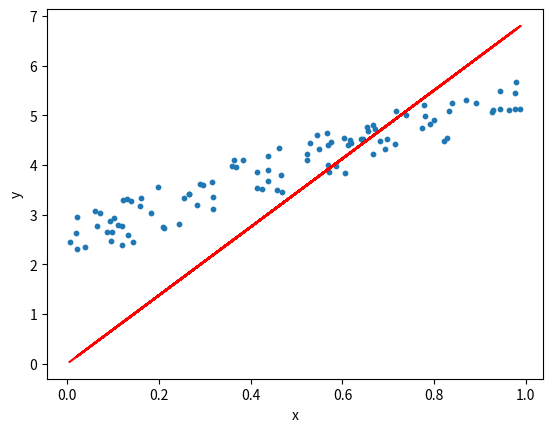

The script that saved this image:
# imports
import numpy as np
import matplotlib.pyplot as plt

class LinearRegression:

    def __init__(self, learning_rate=0.05, iteration=1000):
        self.learning_rate = learning_rate
        self.iteration = iteration

    def fit(self, x, y):
        """
                Fit the training data
        Parameters
        ----------
        x: array
            Training samples
        y: array
            Target values

        Returns
        -------
        self : object
        """

        self.cost_ = []
        self.w_ = np.zeros((x.shape[1], 1))

        # of rows
        m = x.shape[0]

        for _ in range(self.iteration):
            y_predict = np.dot(x, self.w_)
            residuals = y_predict - y
            gradient_vector = np.dot(x.T, residuals)
            self.w_ -= (self.learning_rate/m) * gradient_vector
            cost = np.sum((residuals ** 2)) / (2*m)
            self.cost_.append(cost)

        return self

    def predict(self, x):
        return np.dot(x, self.w_)

if __name__ == "__main__":
    # generate random data-set
    np.random.seed(0)
    x = np.random.rand(100, 1)
    y = 2 + 3 * x + np.random.rand(100, 1)
    reg = LinearRegression()
    reg.fit(x, y)
    y_predicted = reg.predict(x)

    # plot
    plt.scatter(x, y, s=10)
    plt.xlabel('x')
    plt.ylabel('y')
    plt.plot(x, y_predicted, color='r')
    plt.show()